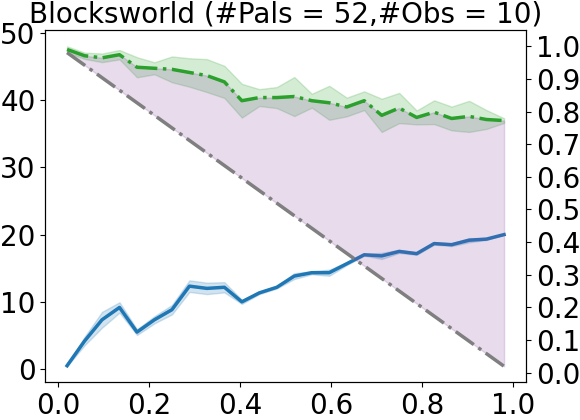

The file beside this chart, header and first rows:
init_domain, #TotalPALs, (#)InitPALsIncorrect, (#)PAsDropped, (#)PALsDropped_noObs, (#)FinalAvgPALsIncorrect, #TotalActions, (#)InitActionsIncorrect, (#)ActionsObserved, (#)CompleteActionsDropped, (#)FinalActionsIncorrect, InitAccuracy, FinalAccuracy, #UniqueQueriesAIA, Final#UniqueQueries, #ValidModels
domain_1_0, 52, (1) {('put-down', 'handempty', <Location…, (1) {('put-down', 'handempty', <Location…, (0) set(), (0.0) set(), 4, (1) {'put-down'}, (4) {<Action 'put-down' at 0x7fe20d78720…, (0) set(), (0.0) set(), 0.9808, 1.0, 48, 1, 1
domain_1_1, 52, (1) {('pick-up', 'holding|0', <Location.…, (1) {('pick-up', 'holding|0', <Location.…, (0) set(), (0.0) set(), 4, (1) {'pick-up'}, (4) {<Action 'put-down' at 0x7fe20d78720…, (0) set(), (0.0) set(), 0.9808, 1.0, 48, 1, 1
domain_1_2, 52, (1) {('stack', 'handempty', <Location.PR…, (0) set(), (0) set(), (1.0) {('stack', 'handempty', <Location.…, 4, (1) {'stack'}, (4) {<Action 'put-down' at 0x7fe20d78720…, (0) set(), (1.0) {('stack', 'handempty', <Location.…, 0.9808, 0.9808, 48, 0, 1
domain_1_3, 52, (1) {('put-down', 'clear|0', <Location.E…, (1) {('put-down', 'clear|0', <Location.P…, (0) set(), (0.0) set(), 4, (1) {'put-down'}, (4) {<Action 'put-down' at 0x7fe20d78720…, (0) set(), (0.0) set(), 0.9808, 1.0, 48, 1, 1
domain_1_4, 52, (1) {('unstack', 'clear|1', <Location.PR…, (0) set(), (0) set(), (1.0) {('unstack', 'clear|1', <Location.…, 4, (1) {'unstack'}, (4) {<Action 'put-down' at 0x7fe20d78720…, (0) set(), (1.0) {('unstack', 'clear|1', <Location.…, 0.9808, 0.9808, 48, 0, 1
domain_1_5, 52, (1) {('unstack', 'clear|1', <Location.PR…, (0) set(), (0) set(), (1.0) {('unstack', 'clear|1', <Location.…, 4, (1) {'unstack'}, (4) {<Action 'put-down' at 0x7fe20d78720…, (0) set(), (1.0) {('unstack', 'clear|1', <Location.…, 0.9808, 0.9808, 48, 0, 1
domain_3_0, 52, (3) {('unstack', 'ontable|0', <Location.…, (1) {('put-down', 'clear|0', <Location.P…, (0) set(), (2.0) {('unstack', 'ontable|0', <Locatio…, 4, (3) {'unstack', 'stack', 'put-down'}, (4) {<Action 'put-down' at 0x7fe20d78720…, (0) set(), (2.0) {('unstack', 'ontable|0', <Locatio…, 0.9423, 0.9615, 48, 1, 1
domain_3_1, 52, (3) {('unstack', 'handempty', <Location.…, (13) {('unstack', 'holding|1', <Location…, (0) set(), (2.0) {('stack', 'on|1|0', <Location.EFF…, 4, (3) {'unstack', 'stack', 'pick-up'}, (4) {<Action 'put-down' at 0x7fe20d78720…, (1) {'unstack'}, (2.0) {('stack', 'on|1|0', <Location.EFF…, 0.9423, 0.9615, 48, 9, 1
domain_3_2, 52, (3) {('stack', 'on|0|1', <Location.PRECO…, (2) {('stack', 'on|0|1', <Location.PRECO…, (0) set(), (1.0) {('unstack', 'clear|0', <Location.…, 4, (2) {'stack', 'unstack'}, (4) {<Action 'put-down' at 0x7fe20d78720…, (0) set(), (1.0) {('unstack', 'clear|0', <Location.…, 0.9423, 0.9808, 48, 2, 1
domain_3_3, 52, (3) {('stack', 'holding|0', <Location.PR…, (14) {('stack', 'holding|1', <Location.E…, (0) set(), (1.0) {('put-down', 'clear|0', <Location…, 4, (3) {'stack', 'put-down', 'pick-up'}, (4) {<Action 'put-down' at 0x7fe20d78720…, (1) {'stack'}, (1.0) {('put-down', 'clear|0', <Location…, 0.9423, 0.9808, 48, 10, 1
domain_3_4, 52, (3) {('stack', 'holding|1', <Location.PR…, (1) {('stack', 'holding|0', <Location.PR…, (0) set(), (2.0) {('stack', 'holding|1', <Location.…, 4, (2) {'stack', 'put-down'}, (4) {<Action 'put-down' at 0x7fe20d78720…, (0) set(), (2.0) {('stack', 'holding|1', <Location.…, 0.9423, 0.9615, 48, 1, 1
domain_3_5, 52, (3) {('unstack', 'holding|1', <Location.…, (2) {('put-down', 'clear|0', <Location.P…, (0) set(), (1.0) {('unstack', 'holding|1', <Locatio…, 4, (3) {'unstack', 'put-down', 'pick-up'}, (4) {<Action 'put-down' at 0x7fe20d78720…, (0) set(), (1.0) {('unstack', 'holding|1', <Locatio…, 0.9423, 0.9808, 48, 2, 1
domain_5_0, 52, (5) {('stack', 'ontable|0', <Location.PR…, (14) {('unstack', 'holding|1', <Location…, (0) set(), (2.0) {('stack', 'ontable|0', <Location.…, 4, (3) {'stack', 'pick-up', 'unstack'}, (4) {<Action 'put-down' at 0x7fe20d78720…, (1) {'unstack'}, (1.0) {('stack', 'ontable|0', <Location.…, 0.9038, 0.9615, 48, 10, 1
domain_5_1, 52, (5) {('stack', 'holding|0', <Location.EF…, (4) {('stack', 'holding|0', <Location.PR…, (0) set(), (1.0) {('unstack', 'on|1|0', <Location.E…, 4, (3) {'stack', 'put-down', 'unstack'}, (4) {<Action 'put-down' at 0x7fe20d78720…, (0) set(), (1.0) {('unstack', 'on|1|0', <Location.E…, 0.9038, 0.9808, 48, 4, 1
domain_5_2, 52, (5) {('put-down', 'handempty', <Location…, (30) {('unstack', 'clear|0', <Location.P…, (0) set(), (1.0) {('pick-up', 'handempty', <Locatio…, 4, (3) {'put-down', 'stack', 'pick-up'}, (4) {<Action 'put-down' at 0x7fe20d78720…, (3) {'stack', 'put-down', 'unstack'}, (1.0) {('pick-up', 'handempty', <Locatio…, 0.9038, 0.9808, 48, 22, 1
domain_5_3, 52, (5) {('unstack', 'handempty', <Location.…, (3) {('unstack', 'on|0|1', <Location.PRE…, (0) set(), (2.0) {('unstack', 'holding|0', <Locatio…, 4, (2) {'unstack', 'stack'}, (4) {<Action 'put-down' at 0x7fe20d78720…, (0) set(), (2.0) {('unstack', 'holding|0', <Locatio…, 0.9038, 0.9615, 48, 3, 1
domain_5_4, 52, (5) {('unstack', 'holding|0', <Location.…, (3) {('unstack', 'holding|0', <Location.…, (0) set(), (2.0) {('unstack', 'holding|1', <Locatio…, 4, (3) {'unstack', 'stack', 'put-down'}, (4) {<Action 'put-down' at 0x7fe20d78720…, (0) set(), (2.0) {('unstack', 'holding|1', <Locatio…, 0.9038, 0.9615, 48, 3, 1
domain_5_5, 52, (5) {('unstack', 'holding|0', <Location.…, (2) {('unstack', 'holding|0', <Location.…, (0) set(), (3.0) {('stack', 'on|1|0', <Location.PRE…, 4, (4) {'unstack', 'stack', 'put-down', 'pi…, (4) {<Action 'put-down' at 0x7fe20d78720…, (0) set(), (3.0) {('stack', 'on|1|0', <Location.PRE…, 0.9038, 0.9423, 48, 2, 1
domain_7_0, 52, (7) {('put-down', 'handempty', <Location…, (6) {('put-down', 'handempty', <Location…, (0) set(), (1.0) {('stack', 'ontable|0', <Location.…, 4, (4) {'put-down', 'stack', 'pick-up', 'un…, (4) {<Action 'put-down' at 0x7fe20d78720…, (0) set(), (1.0) {('stack', 'ontable|0', <Location.…, 0.8654, 0.9808, 48, 6, 1
domain_7_1, 52, (7) {('stack', 'holding|1', <Location.EF…, (18) {('stack', 'holding|1', <Location.E…, (0) set(), (0.0) set(), 4, (3) {'stack', 'pick-up', 'unstack'}, (4) {<Action 'put-down' at 0x7fe20d78720…, (2) {'stack', 'pick-up'}, (0.0) set(), 0.8654, 1.0, 48, 14, 1
domain_7_2, 52, (7) {('stack', 'handempty', <Location.EF…, (4) {('unstack', 'on|0|1', <Location.PRE…, (0) set(), (2.0) {('put-down', 'ontable|0', <Locati…, 4, (4) {'stack', 'put-down', 'pick-up', 'un…, (4) {<Action 'put-down' at 0x7fe20d78720…, (0) set(), (2.0) {('put-down', 'ontable|0', <Locati…, 0.8654, 0.9615, 48, 4, 1
domain_7_3, 52, (7) {('unstack', 'ontable|1', <Location.…, (19) {('stack', 'holding|1', <Location.E…, (0) set(), (1.0) {('unstack', 'on|1|0', <Location.E…, 4, (4) {'unstack', 'stack', 'put-down', 'pi…, (4) {<Action 'put-down' at 0x7fe20d78720…, (2) {'put-down', 'stack'}, (1.0) {('unstack', 'on|1|0', <Location.E…, 0.8654, 0.9808, 48, 15, 1
domain_7_4, 52, (7) {('stack', 'ontable|1', <Location.EF…, (4) {('stack', 'on|0|1', <Location.PRECO…, (0) set(), (2.0) {('unstack', 'holding|0', <Locatio…, 4, (2) {'stack', 'unstack'}, (4) {<Action 'put-down' at 0x7fe20d78720…, (0) set(), (2.0) {('unstack', 'holding|0', <Locatio…, 0.8654, 0.9615, 48, 4, 1
domain_7_5, 52, (7) {('stack', 'clear|1', <Location.EFFE…, (16) {('stack', 'holding|1', <Location.E…, (0) set(), (2.0) {('unstack', 'ontable|1', <Locatio…, 4, (4) {'stack', 'put-down', 'pick-up', 'un…, (4) {<Action 'put-down' at 0x7fe20d78720…, (1) {'stack'}, (1.0) {('unstack', 'ontable|1', <Locatio…, 0.8654, 0.9615, 48, 12, 1
domain_9_0, 52, (9) {('unstack', 'clear|1', <Location.PR…, (3) {('unstack', 'clear|1', <Location.PR…, (0) set(), (5.0) {('stack', 'ontable|0', <Location.…, 4, (3) {'unstack', 'stack', 'put-down'}, (4) {<Action 'put-down' at 0x7fe20d78720…, (0) set(), (3.0) {('stack', 'ontable|0', <Location.…, 0.8269, 0.9038, 48, 3, 1
domain_9_1, 52, (9) {('unstack', 'holding|0', <Location.…, (4) {('unstack', 'holding|0', <Location.…, (0) set(), (4.0) {('stack', 'ontable|0', <Location.…, 4, (4) {'unstack', 'stack', 'put-down', 'pi…, (4) {<Action 'put-down' at 0x7fe20d78720…, (0) set(), (2.0) {('stack', 'ontable|0', <Location.…, 0.8269, 0.9231, 48, 4, 1
domain_9_2, 52, (9) {('unstack', 'holding|1', <Location.…, (15) {('unstack', 'holding|1', <Location…, (0) set(), (0.0) set(), 4, (3) {'unstack', 'put-down', 'pick-up'}, (4) {<Action 'put-down' at 0x7fe20d78720…, (1) {'unstack'}, (0.0) set(), 0.8269, 1.0, 48, 11, 1
domain_9_3, 52, (9) {('stack', 'ontable|0', <Location.EF…, (5) {('put-down', 'handempty', <Location…, (0) set(), (4.0) {('stack', 'ontable|0', <Location.…, 4, (4) {'stack', 'put-down', 'pick-up', 'un…, (4) {<Action 'put-down' at 0x7fe20d78720…, (0) set(), (2.0) {('stack', 'ontable|0', <Location.…, 0.8269, 0.9231, 48, 5, 1
domain_9_4, 52, (9) {('stack', 'holding|1', <Location.EF…, (5) {('unstack', 'clear|1', <Location.PR…, (0) set(), (4.0) {('stack', 'holding|1', <Location.…, 4, (3) {'stack', 'pick-up', 'unstack'}, (4) {<Action 'put-down' at 0x7fe20d78720…, (0) set(), (2.0) {('stack', 'holding|1', <Location.…, 0.8269, 0.9231, 48, 5, 1
domain_9_5, 52, (9) {('stack', 'holding|0', <Location.EF…, (5) {('stack', 'clear|0', <Location.PREC…, (0) set(), (3.0) {('stack', 'holding|1', <Location.…, 4, (4) {'stack', 'put-down', 'pick-up', 'un…, (4) {<Action 'put-down' at 0x7fe20d78720…, (0) set(), (2.0) {('stack', 'holding|1', <Location.…, 0.8269, 0.9423, 48, 5, 1
domain_11_0, 52, (11) {('stack', 'holding|1', <Location.E…, (4) {('put-down', 'ontable|0', <Location…, (0) set(), (4.0) {('stack', 'holding|1', <Location.…, 4, (4) {'stack', 'put-down', 'pick-up', 'un…, (4) {<Action 'put-down' at 0x7fe20d78720…, (0) set(), (2.0) {('stack', 'holding|1', <Location.…, 0.7885, 0.9231, 48, 4, 1
domain_11_1, 52, (11) {('unstack', 'holding|0', <Location…, (6) {('stack', 'clear|0', <Location.PREC…, (0) set(), (5.0) {('unstack', 'holding|1', <Locatio…, 4, (4) {'unstack', 'stack', 'put-down', 'pi…, (4) {<Action 'put-down' at 0x7fe20d78720…, (0) set(), (3.0) {('unstack', 'holding|1', <Locatio…, 0.7885, 0.9038, 48, 6, 1
domain_11_2, 52, (11) {('stack', 'clear|0', <Location.PRE…, (6) {('stack', 'clear|0', <Location.PREC…, (0) set(), (3.0) {('stack', 'ontable|0', <Location.…, 4, (4) {'stack', 'put-down', 'pick-up', 'un…, (4) {<Action 'put-down' at 0x7fe20d78720…, (0) set(), (3.0) {('stack', 'ontable|0', <Location.…, 0.7885, 0.9423, 48, 6, 1
domain_11_3, 52, (11) {('unstack', 'holding|0', <Location…, (18) {('unstack', 'holding|1', <Location…, (0) set(), (2.0) {('stack', 'holding|1', <Location.…, 4, (4) {'unstack', 'stack', 'put-down', 'pi…, (4) {<Action 'put-down' at 0x7fe20d78720…, (2) {'unstack', 'put-down'}, (1.0) {('stack', 'holding|1', <Location.…, 0.7885, 0.9615, 48, 14, 1
domain_11_4, 52, (11) {('stack', 'holding|0', <Location.E…, (6) {('unstack', 'clear|0', <Location.PR…, (0) set(), (4.0) {('stack', 'ontable|0', <Location.…, 4, (3) {'stack', 'put-down', 'unstack'}, (4) {<Action 'put-down' at 0x7fe20d78720…, (0) set(), (2.0) {('stack', 'ontable|0', <Location.…, 0.7885, 0.9231, 48, 6, 1
domain_11_5, 52, (11) {('stack', 'ontable|0', <Location.E…, (8) {('stack', 'clear|0', <Location.PREC…, (0) set(), (3.0) {('unstack', 'ontable|0', <Locatio…, 4, (4) {'stack', 'put-down', 'pick-up', 'un…, (4) {<Action 'put-down' at 0x7fe20d78720…, (0) set(), (2.0) {('unstack', 'ontable|0', <Locatio…, 0.7885, 0.9423, 48, 8, 1
domain_13_0, 52, (13) {('stack', 'ontable|0', <Location.E…, (7) {('stack', 'clear|0', <Location.PREC…, (0) set(), (5.0) {('unstack', 'ontable|0', <Locatio…, 4, (4) {'stack', 'put-down', 'pick-up', 'un…, (4) {<Action 'put-down' at 0x7fe20d78720…, (0) set(), (2.0) {('unstack', 'ontable|0', <Locatio…, 0.75, 0.9038, 48, 7, 1
domain_13_1, 52, (13) {('stack', 'holding|1', <Location.E…, (6) {('stack', 'clear|0', <Location.PREC…, (0) set(), (5.0) {('stack', 'holding|1', <Location.…, 4, (4) {'stack', 'put-down', 'pick-up', 'un…, (4) {<Action 'put-down' at 0x7fe20d78720…, (0) set(), (2.0) {('stack', 'holding|1', <Location.…, 0.75, 0.9038, 48, 6, 1
domain_13_2, 52, (13) {('unstack', 'ontable|0', <Location…, (6) {('unstack', 'clear|0', <Location.PR…, (0) set(), (6.0) {('unstack', 'ontable|0', <Locatio…, 4, (4) {'unstack', 'stack', 'put-down', 'pi…, (4) {<Action 'put-down' at 0x7fe20d78720…, (0) set(), (2.0) {('unstack', 'ontable|0', <Locatio…, 0.75, 0.8846, 48, 6, 1
domain_13_3, 52, (13) {('stack', 'clear|0', <Location.PRE…, (9) {('unstack', 'clear|0', <Location.PR…, (0) set(), (2.0) {('stack', 'on|1|0', <Location.EFF…, 4, (4) {'stack', 'put-down', 'pick-up', 'un…, (4) {<Action 'put-down' at 0x7fe20d78720…, (0) set(), (1.0) {('stack', 'on|1|0', <Location.EFF…, 0.75, 0.9615, 48, 9, 1
domain_13_4, 52, (13) {('put-down', 'handempty', <Locatio…, (22) {('unstack', 'clear|0', <Location.P…, (0) set(), (0.0) set(), 4, (4) {'put-down', 'stack', 'pick-up', 'un…, (4) {<Action 'put-down' at 0x7fe20d78720…, (1) {'unstack'}, (0.0) set(), 0.75, 1.0, 48, 18, 1
domain_13_5, 52, (13) {('unstack', 'holding|0', <Location…, (7) {('unstack', 'on|0|1', <Location.PRE…, (0) set(), (4.0) {('unstack', 'ontable|0', <Locatio…, 4, (4) {'unstack', 'stack', 'put-down', 'pi…, (4) {<Action 'put-down' at 0x7fe20d78720…, (0) set(), (2.0) {('unstack', 'ontable|0', <Locatio…, 0.75, 0.9231, 48, 7, 1
domain_15_0, 52, (15) {('unstack', 'holding|0', <Location…, (10) {('stack', 'clear|0', <Location.PRE…, (0) set(), (5.0) {('unstack', 'ontable|0', <Locatio…, 4, (4) {'unstack', 'stack', 'put-down', 'pi…, (4) {<Action 'put-down' at 0x7fe20d78720…, (0) set(), (3.0) {('unstack', 'ontable|0', <Locatio…, 0.7115, 0.9038, 48, 10, 1
domain_15_1, 52, (15) {('stack', 'holding|1', <Location.E…, (7) {('unstack', 'clear|1', <Location.PR…, (0) set(), (7.0) {('stack', 'holding|1', <Location.…, 4, (4) {'stack', 'put-down', 'pick-up', 'un…, (4) {<Action 'put-down' at 0x7fe20d78720…, (0) set(), (3.0) {('stack', 'holding|1', <Location.…, 0.7115, 0.8654, 48, 7, 1
domain_15_2, 52, (15) {('stack', 'holding|1', <Location.E…, (30) {('unstack', 'clear|0', <Location.P…, (0) set(), (0.0) set(), 4, (4) {'stack', 'put-down', 'pick-up', 'un…, (4) {<Action 'put-down' at 0x7fe20d78720…, (2) {'unstack', 'stack'}, (0.0) set(), 0.7115, 1.0, 48, 22, 1
domain_15_3, 52, (15) {('stack', 'holding|0', <Location.E…, (11) {('stack', 'on|0|1', <Location.PREC…, (0) set(), (4.0) {('stack', 'ontable|0', <Location.…, 4, (4) {'stack', 'put-down', 'pick-up', 'un…, (4) {<Action 'put-down' at 0x7fe20d78720…, (0) set(), (2.0) {('stack', 'ontable|0', <Location.…, 0.7115, 0.9231, 48, 11, 1
domain_15_4, 52, (15) {('stack', 'holding|0', <Location.E…, (8) {('stack', 'clear|0', <Location.PREC…, (0) set(), (6.0) {('stack', 'ontable|0', <Location.…, 4, (4) {'stack', 'put-down', 'pick-up', 'un…, (4) {<Action 'put-down' at 0x7fe20d78720…, (0) set(), (3.0) {('stack', 'ontable|0', <Location.…, 0.7115, 0.8846, 48, 8, 1
domain_15_5, 52, (15) {('stack', 'holding|1', <Location.E…, (20) {('stack', 'holding|1', <Location.E…, (0) set(), (3.0) {('unstack', 'ontable|0', <Locatio…, 4, (4) {'stack', 'put-down', 'pick-up', 'un…, (4) {<Action 'put-down' at 0x7fe20d78720…, (2) {'put-down', 'stack'}, (1.0) {('unstack', 'ontable|0', <Locatio…, 0.7115, 0.9423, 48, 16, 1
domain_17_0, 52, (17) {('stack', 'holding|1', <Location.E…, (8) {('unstack', 'clear|0', <Location.PR…, (0) set(), (7.0) {('stack', 'holding|1', <Location.…, 4, (4) {'stack', 'put-down', 'pick-up', 'un…, (4) {<Action 'put-down' at 0x7fe20d78720…, (0) set(), (2.0) {('stack', 'holding|1', <Location.…, 0.6731, 0.8654, 48, 8, 1
domain_17_1, 52, (17) {('stack', 'holding|1', <Location.E…, (9) {('stack', 'clear|0', <Location.PREC…, (0) set(), (5.0) {('stack', 'holding|1', <Location.…, 4, (4) {'stack', 'put-down', 'pick-up', 'un…, (4) {<Action 'put-down' at 0x7fe20d78720…, (0) set(), (2.0) {('stack', 'holding|1', <Location.…, 0.6731, 0.9038, 48, 9, 1
domain_17_2, 52, (17) {('stack', 'holding|0', <Location.E…, (16) {('stack', 'holding|1', <Location.E…, (0) set(), (3.0) {('unstack', 'holding|0', <Locatio…, 4, (4) {'stack', 'put-down', 'pick-up', 'un…, (4) {<Action 'put-down' at 0x7fe20d78720…, (1) {'stack'}, (2.0) {('unstack', 'holding|0', <Locatio…, 0.6731, 0.9423, 48, 12, 1
domain_17_3, 52, (17) {('stack', 'holding|0', <Location.E…, (9) {('unstack', 'clear|0', <Location.PR…, (0) set(), (8.0) {('unstack', 'holding|1', <Locatio…, 4, (4) {'stack', 'put-down', 'pick-up', 'un…, (4) {<Action 'put-down' at 0x7fe20d78720…, (0) set(), (3.0) {('unstack', 'holding|1', <Locatio…, 0.6731, 0.8462, 48, 9, 1
domain_17_4, 52, (17) {('stack', 'holding|1', <Location.E…, (11) {('unstack', 'clear|0', <Location.P…, (0) set(), (5.0) {('stack', 'holding|1', <Location.…, 4, (4) {'stack', 'put-down', 'pick-up', 'un…, (4) {<Action 'put-down' at 0x7fe20d78720…, (0) set(), (2.0) {('stack', 'holding|1', <Location.…, 0.6731, 0.9038, 48, 11, 1
domain_17_5, 52, (17) {('stack', 'holding|0', <Location.E…, (31) {('unstack', 'clear|0', <Location.P…, (0) set(), (0.0) set(), 4, (4) {'stack', 'put-down', 'pick-up', 'un…, (4) {<Action 'put-down' at 0x7fe20d78720…, (3) {'unstack', 'stack', 'pick-up'}, (0.0) set(), 0.6731, 1.0, 48, 23, 1
domain_19_0, 52, (19) {('stack', 'holding|1', <Location.E…, (24) {('unstack', 'clear|0', <Location.P…, (0) set(), (3.0) {('unstack', 'holding|1', <Locatio…, 4, (4) {'stack', 'put-down', 'pick-up', 'un…, (4) {<Action 'put-down' at 0x7fe20d78720…, (2) {'put-down', 'stack'}, (2.0) {('unstack', 'holding|1', <Locatio…, 0.6346, 0.9423, 48, 20, 1
domain_19_1, 52, (19) {('stack', 'holding|1', <Location.E…, (11) {('stack', 'clear|0', <Location.PRE…, (0) set(), (3.0) {('stack', 'holding|1', <Location.…, 4, (4) {'stack', 'put-down', 'pick-up', 'un…, (4) {<Action 'put-down' at 0x7fe20d78720…, (0) set(), (2.0) {('stack', 'holding|1', <Location.…, 0.6346, 0.9423, 48, 11, 1
domain_19_2, 52, (19) {('stack', 'ontable|0', <Location.E…, (10) {('unstack', 'clear|0', <Location.P…, (0) set(), (7.0) {('stack', 'ontable|0', <Location.…, 4, (4) {'stack', 'put-down', 'pick-up', 'un…, (4) {<Action 'put-down' at 0x7fe20d78720…, (0) set(), (3.0) {('stack', 'ontable|0', <Location.…, 0.6346, 0.8654, 48, 10, 1
domain_19_3, 52, (19) {('stack', 'holding|0', <Location.E…, (20) {('stack', 'holding|1', <Location.E…, (0) set(), (4.0) {('unstack', 'ontable|0', <Locatio…, 4, (3) {'stack', 'pick-up', 'unstack'}, (4) {<Action 'put-down' at 0x7fe20d78720…, (2) {'stack', 'pick-up'}, (1.0) {('unstack', 'ontable|0', <Locatio…, 0.6346, 0.9231, 48, 16, 1
domain_19_4, 52, (19) {('stack', 'holding|0', <Location.E…, (6) {('stack', 'on|0|1', <Location.PRECO…, (0) set(), (10.0) {('stack', 'ontable|0', <Location…, 4, (3) {'stack', 'pick-up', 'unstack'}, (4) {<Action 'put-down' at 0x7fe20d78720…, (0) set(), (3.0) {('stack', 'ontable|0', <Location.…, 0.6346, 0.8077, 48, 6, 1
domain_19_5, 52, (19) {('unstack', 'holding|0', <Location…, (10) {('stack', 'clear|0', <Location.PRE…, (0) set(), (7.0) {('stack', 'ontable|0', <Location.…, 4, (4) {'unstack', 'stack', 'put-down', 'pi…, (4) {<Action 'put-down' at 0x7fe20d78720…, (0) set(), (4.0) {('stack', 'ontable|0', <Location.…, 0.6346, 0.8654, 48, 10, 1
... 96 more rows
